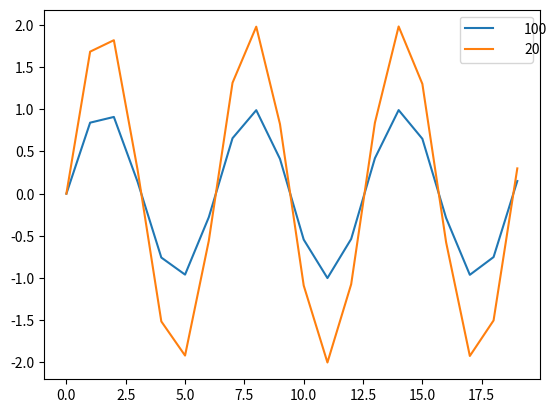

Generate this figure with matplotlib:
#!/usr/bin/python

import numpy as np
import matplotlib.pyplot as plt

XX = np.arange(0,20)
YY = np.sin(XX)

fig, ax = plt.subplots()

ax.plot(XX, YY, label="100")
ax.plot(XX, 2*YY, label="20")

legenda = ax.legend()

for a in legenda.get_texts():
  a.set_ha("right")
  a.set_position((20,0))


plt.show()
